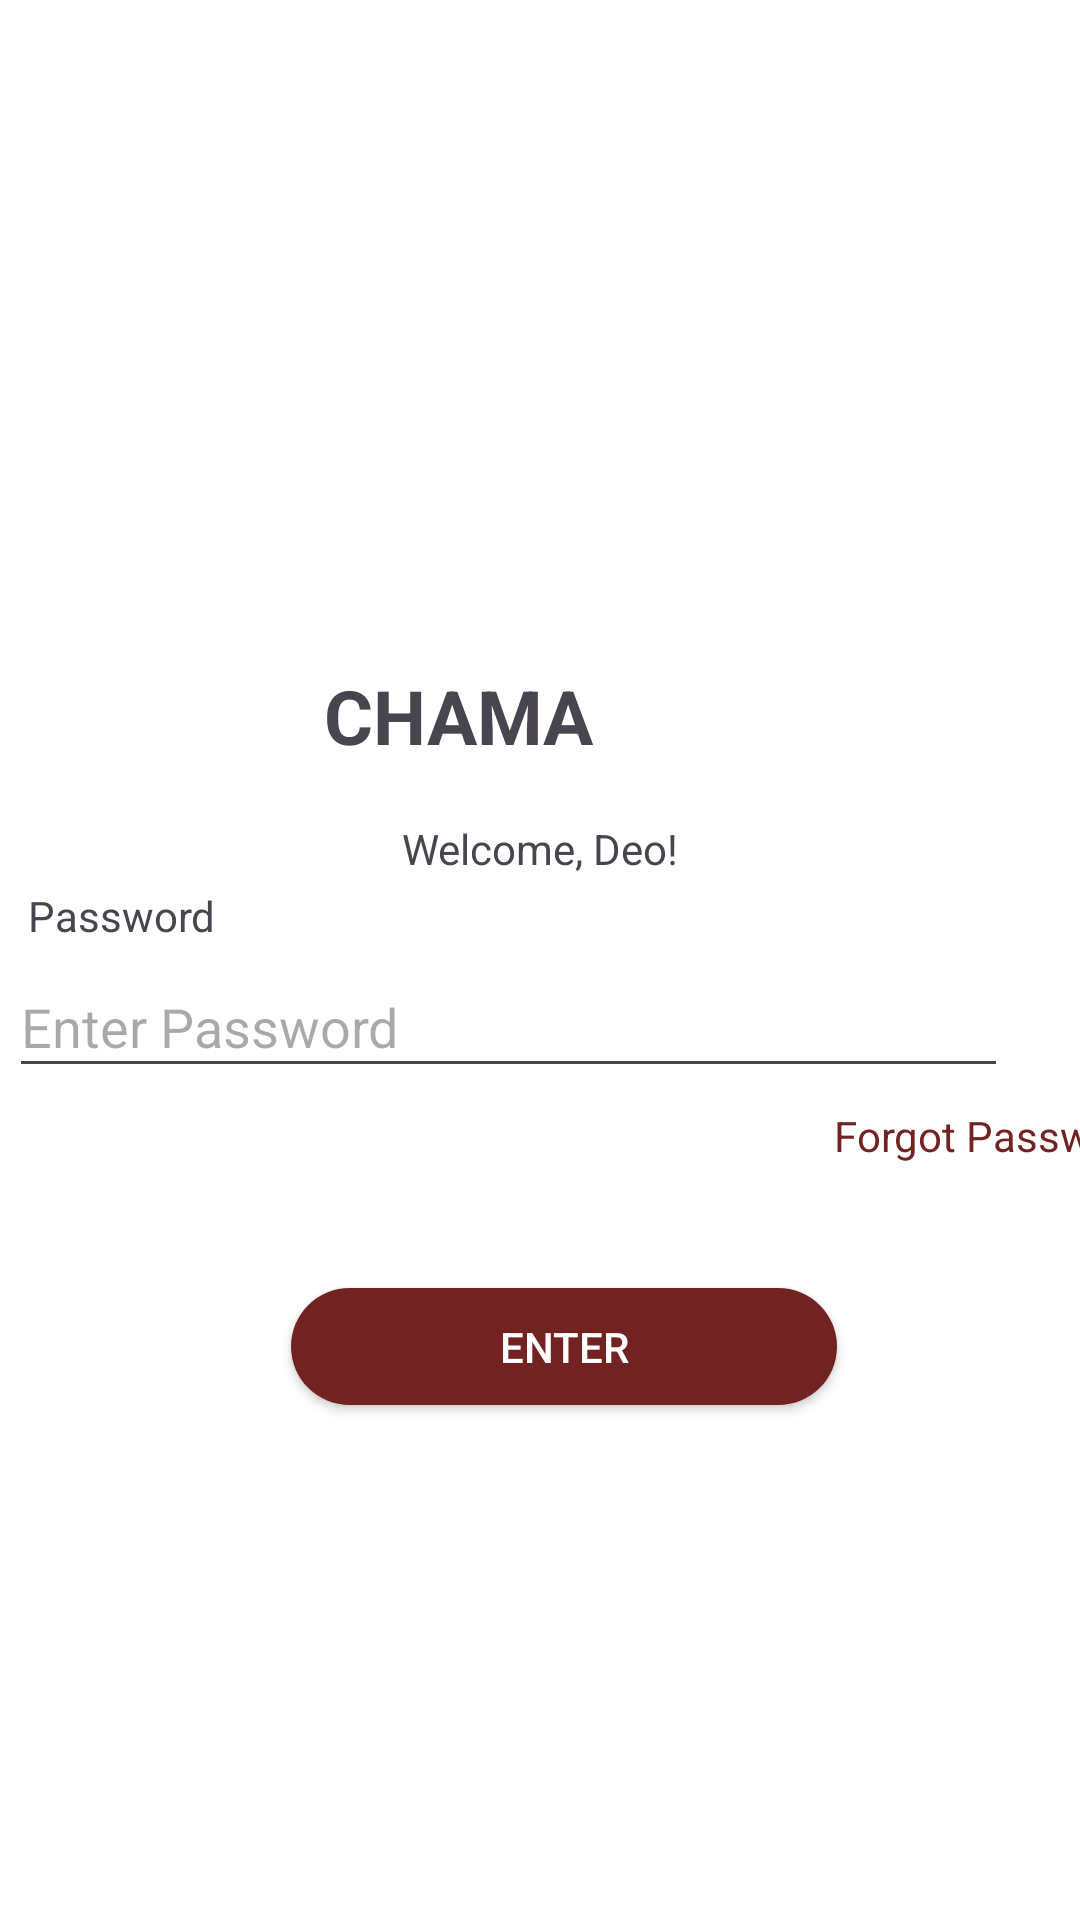

Layout XML and referenced resources for this Android screen:
<!-- AndroidManifest.xml: application theme Theme.SnapchatSplashscreen -->
<!-- res/layout/activity_login_page.xml -->
<?xml version="1.0" encoding="utf-8"?>
<androidx.constraintlayout.widget.ConstraintLayout xmlns:android="http://schemas.android.com/apk/res/android"
    xmlns:app="http://schemas.android.com/apk/res-auto"
    xmlns:tools="http://schemas.android.com/tools"
    android:id="@+id/main"
    android:layout_width="match_parent"
    android:layout_height="match_parent"
    android:background="@color/white"
    tools:context=".LoginPage">

    <ImageView
        android:id="@+id/imageView"
        android:layout_width="wrap_content"
        android:layout_height="wrap_content"
        android:layout_marginTop="36dp"
        android:layout_marginBottom="15dp"
        app:layout_constraintBottom_toTopOf="@+id/textView"
        app:layout_constraintEnd_toEndOf="parent"
        app:layout_constraintStart_toStartOf="parent"
        app:layout_constraintTop_toTopOf="parent"
        app:srcCompat="@drawable/logos" />

    <TextView
        android:id="@+id/textView"
        android:layout_width="100dp"
        android:layout_height="33dp"
        android:layout_marginEnd="152dp"
        android:text="CHAMA"
        android:textSize="25dp"
        android:textStyle="bold"
        app:layout_constraintBottom_toBottomOf="parent"
        app:layout_constraintEnd_toEndOf="parent"
        app:layout_constraintTop_toTopOf="parent"
        app:layout_constraintVertical_bias="0.365" />

    <TextView
        android:id="@+id/textView2"
        android:layout_width="wrap_content"
        android:layout_height="wrap_content"
        android:layout_marginTop="57dp"
        android:layout_marginBottom="65dp"
        android:text="Welcome, Deo!"
        app:layout_constraintBottom_toTopOf="@+id/textInputEditText2"
        app:layout_constraintEnd_toEndOf="parent"
        app:layout_constraintStart_toStartOf="parent"
        app:layout_constraintTop_toBottomOf="@+id/textView" />

    <TextView
        android:id="@+id/textView3"
        android:layout_width="wrap_content"
        android:layout_height="wrap_content"
        android:layout_marginStart="35dp"
        android:layout_marginTop="170dp"
        android:layout_marginEnd="314dp"
        android:text="Password"
        app:layout_constraintBottom_toTopOf="@+id/textInputEditText2"
        app:layout_constraintEnd_toEndOf="parent"
        app:layout_constraintStart_toStartOf="parent"
        app:layout_constraintTop_toBottomOf="@+id/imageView" />

    <com.google.android.material.textfield.TextInputEditText
        android:id="@+id/textInputEditText2"
        android:layout_width="333dp"
        android:layout_height="44dp"
        android:layout_marginStart="29dp"
        android:layout_marginEnd="50dp"
        android:layout_marginBottom="273dp"
        android:hint="Enter Password"
        app:layout_constraintBottom_toBottomOf="parent"
        app:layout_constraintEnd_toEndOf="parent"
        app:layout_constraintStart_toStartOf="parent"
        app:layout_constraintTop_toBottomOf="@+id/textView3" />

    <TextView
        android:id="@+id/textView4"
        android:layout_width="wrap_content"
        android:layout_height="wrap_content"
        android:layout_marginStart="278dp"
        android:layout_marginEnd="20dp"
        android:layout_marginBottom="252dp"
        android:text="Forgot Password?"
        android:textColor="#732222"
        app:layout_constraintBottom_toBottomOf="parent"
        app:layout_constraintEnd_toEndOf="parent"
        app:layout_constraintHorizontal_bias="0.0"
        app:layout_constraintStart_toStartOf="parent" />

    <androidx.appcompat.widget.AppCompatButton
        android:id="@+id/btn1"
        android:layout_width="182dp"
        android:layout_height="39dp"
        android:layout_centerHorizontal="true"
        android:layout_marginStart="97dp"
        android:layout_marginTop="64dp"

        android:layout_marginBottom="169dp"
        android:background="@drawable/button1"
        android:text="Enter"
        android:textColor="@color/white"
        app:layout_constraintBottom_toBottomOf="parent"
        app:layout_constraintEnd_toEndOf="parent"
        app:layout_constraintHorizontal_bias="0.0"
        app:layout_constraintStart_toStartOf="parent"
        app:layout_constraintTop_toBottomOf="@+id/textInputEditText2" />

</androidx.constraintlayout.widget.ConstraintLayout>
<!-- resources referenced by this layout -->
<resources>
  <!-- drawable button1 (drawable) -->
  <?xml version="1.0" encoding="utf-8"?>
  <shape xmlns:android="http://schemas.android.com/apk/res/android"
      android:shape="rectangle">
      <solid android:color="#732222"/>
      <corners android:radius="20dp"/>
  </shape>
  <style name="Theme.SnapchatSplashscreen" parent="Base.Theme.SnapchatSplashscreen" />
  <style name="Base.Theme.SnapchatSplashscreen" parent="Theme.Material3.DayNight.NoActionBar">
          
          
      </style>
  <!-- not gathered from this repository: default colours our renderer supplied (Android Studio template values) -->
  <color name="white">#FFFFFFFF</color>
</resources>
